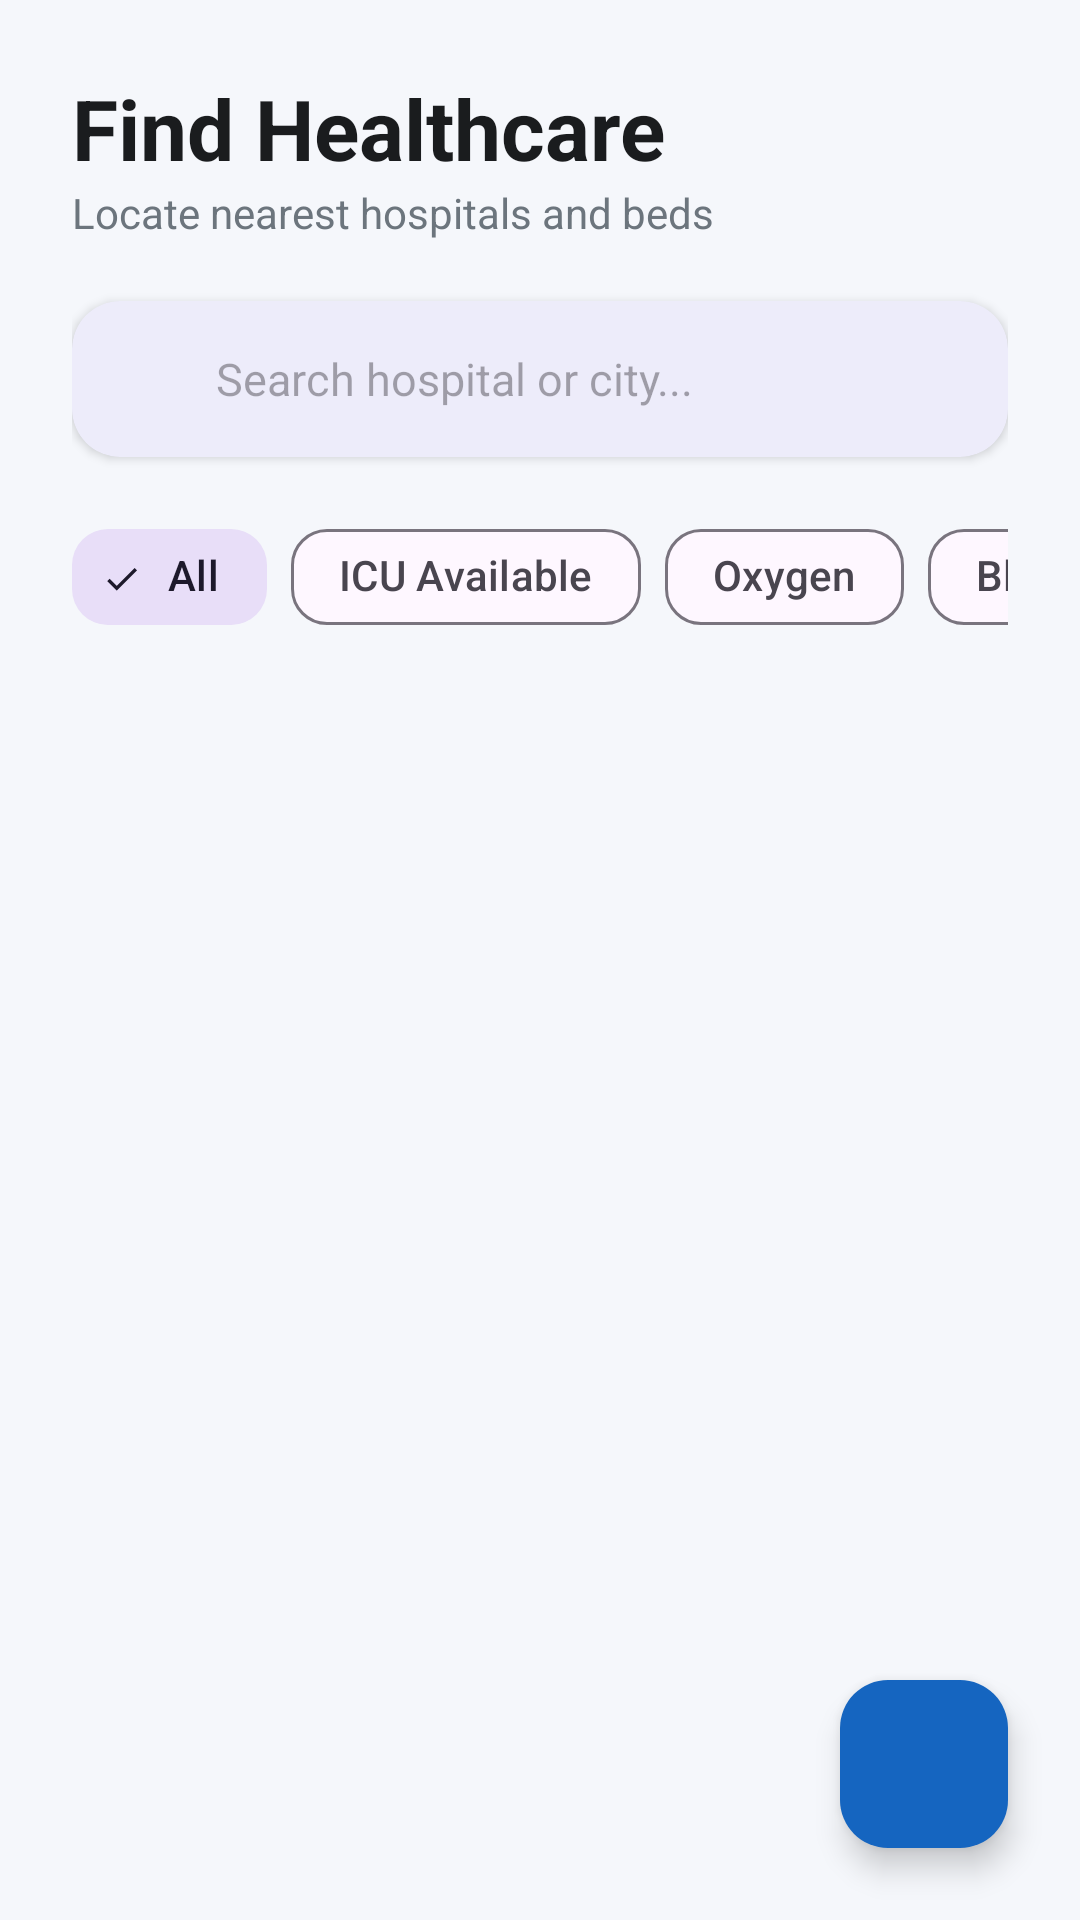

Produce the Android XML layout that renders to this screen, including the resource entries it uses.
<!-- AndroidManifest.xml: application theme Theme.NHRMES -->
<!-- res/layout/activity_hospital_list.xml -->
<?xml version="1.0" encoding="utf-8"?>
<androidx.coordinatorlayout.widget.CoordinatorLayout xmlns:android="http://schemas.android.com/apk/res/android"
    xmlns:app="http://schemas.android.com/apk/res-auto"
    android:layout_width="match_parent"
    android:layout_height="match_parent"
    android:background="@color/bg_light">

    <com.google.android.material.appbar.AppBarLayout
        android:layout_width="match_parent"
        android:layout_height="wrap_content"
        android:background="@android:color/transparent"
        app:elevation="0dp">

        <LinearLayout
            android:layout_width="match_parent"
            android:layout_height="wrap_content"
            android:orientation="vertical"
            android:padding="24dp">

            <TextView
                android:layout_width="wrap_content"
                android:layout_height="wrap_content"
                android:text="Find Healthcare"
                android:textColor="@color/text_primary"
                android:textSize="28sp"
                android:textStyle="bold" />

            <TextView
                android:layout_width="wrap_content"
                android:layout_height="wrap_content"
                android:text="Locate nearest hospitals and beds"
                android:textColor="@color/text_secondary"
                android:textSize="14sp" />

            <com.google.android.material.card.MaterialCardView
                android:layout_width="match_parent"
                android:layout_height="wrap_content"
                android:layout_marginTop="20dp"
                app:cardCornerRadius="16dp"
                app:cardElevation="2dp"
                app:strokeWidth="0dp">

                <LinearLayout
                    android:layout_width="match_parent"
                    android:layout_height="wrap_content"
                    android:gravity="center_vertical"
                    android:orientation="horizontal"
                    android:paddingHorizontal="16dp">

                    <ImageView
                        android:layout_width="20dp"
                        android:layout_height="20dp"
                        android:src="@drawable/search"
                        app:tint="@color/text_secondary" />

                    <EditText
                        android:id="@+id/etSearch"
                        android:layout_width="0dp"
                        android:layout_height="52dp"
                        android:layout_weight="1"
                        android:background="@android:color/transparent"
                        android:hint="Search hospital or city..."
                        android:imeOptions="actionSearch"
                        android:inputType="text"
                        android:paddingHorizontal="12dp"
                        android:textSize="15sp" />

                    <ImageView
                        android:id="@+id/btnFilter"
                        android:layout_width="20dp"
                        android:layout_height="20dp"
                        android:src="@drawable/settings"
                        app:tint="@color/primary" />
                </LinearLayout>
            </com.google.android.material.card.MaterialCardView>

            <HorizontalScrollView
                android:layout_width="match_parent"
                android:layout_height="wrap_content"
                android:layout_marginTop="16dp"
                android:scrollbars="none">

                <com.google.android.material.chip.ChipGroup
                    android:id="@+id/chipGroupFilters"
                    android:layout_width="wrap_content"
                    android:layout_height="wrap_content"
                    app:singleLine="true"
                    app:singleSelection="true">

                    <com.google.android.material.chip.Chip
                        android:id="@+id/chipAll"
                        style="@style/Widget.Material3.Chip.Filter"
                        android:layout_width="wrap_content"
                        android:layout_height="wrap_content"
                        android:text="All"
                        android:checked="true"
                        app:chipCornerRadius="12dp" />

                    <com.google.android.material.chip.Chip
                        android:id="@+id/chipICU"
                        style="@style/Widget.Material3.Chip.Filter"
                        android:layout_width="wrap_content"
                        android:layout_height="wrap_content"
                        android:text="ICU Available"
                        app:chipCornerRadius="12dp" />

                    <com.google.android.material.chip.Chip
                        android:id="@+id/chipOxygen"
                        style="@style/Widget.Material3.Chip.Filter"
                        android:layout_width="wrap_content"
                        android:layout_height="wrap_content"
                        android:text="Oxygen"
                        app:chipCornerRadius="12dp" />

                    <com.google.android.material.chip.Chip
                        android:id="@+id/chipBlood"
                        style="@style/Widget.Material3.Chip.Filter"
                        android:layout_width="wrap_content"
                        android:layout_height="wrap_content"
                        android:text="Blood Bank"
                        app:chipCornerRadius="12dp" />

                    <com.google.android.material.chip.Chip
                        android:id="@+id/chipNearby"
                        style="@style/Widget.Material3.Chip.Filter"
                        android:layout_width="wrap_content"
                        android:layout_height="wrap_content"
                        android:text="Nearby"
                        app:chipCornerRadius="12dp" />
                </com.google.android.material.chip.ChipGroup>
            </HorizontalScrollView>
        </LinearLayout>
    </com.google.android.material.appbar.AppBarLayout>

    <androidx.recyclerview.widget.RecyclerView
        android:id="@+id/recyclerHospitals"
        android:layout_width="match_parent"
        android:layout_height="match_parent"
        android:clipToPadding="false"
        android:padding="12dp"
        app:layout_behavior="@string/appbar_scrolling_view_behavior" />

    <com.google.android.material.floatingactionbutton.FloatingActionButton
        android:id="@+id/fabMap"
        android:layout_width="wrap_content"
        android:layout_height="wrap_content"
        android:layout_gravity="bottom|end"
        android:layout_margin="24dp"
        android:src="@drawable/search"
        app:backgroundTint="@color/primary"
        app:tint="@color/white"
        app:elevation="6dp" />

</androidx.coordinatorlayout.widget.CoordinatorLayout>
<!-- resources referenced by this layout -->
<resources>
  <color name="bg_light">#F5F7FB</color>
  <color name="primary">#1565C0</color>
  <color name="text_primary">#1A1C1E</color>
  <color name="text_secondary">#6C757D</color>
  <color name="white">#FFFFFFFF</color>
  <style name="Theme.NHRMES" parent="Base.Theme.NHRMES" />
  <style name="Base.Theme.NHRMES" parent="Theme.Material3.DayNight.NoActionBar">
          
          <item name="colorPrimary">@color/primary</item>
          <item name="colorSecondary">@color/primary_light</item>
          <item name="android:statusBarColor">@color/primary_dark</item>
  
          
          <item name="android:windowSplashScreenBackground">@color/primary</item>
          <item name="android:windowSplashScreenAnimatedIcon">@drawable/application_logo</item>
      </style>
  <color name="primary_light">#5E92F3</color>
  <color name="primary_dark">#003C8F</color>
  <!-- drawable application_logo: jpeg bitmap (drawable, 40743 bytes) -->
</resources>
